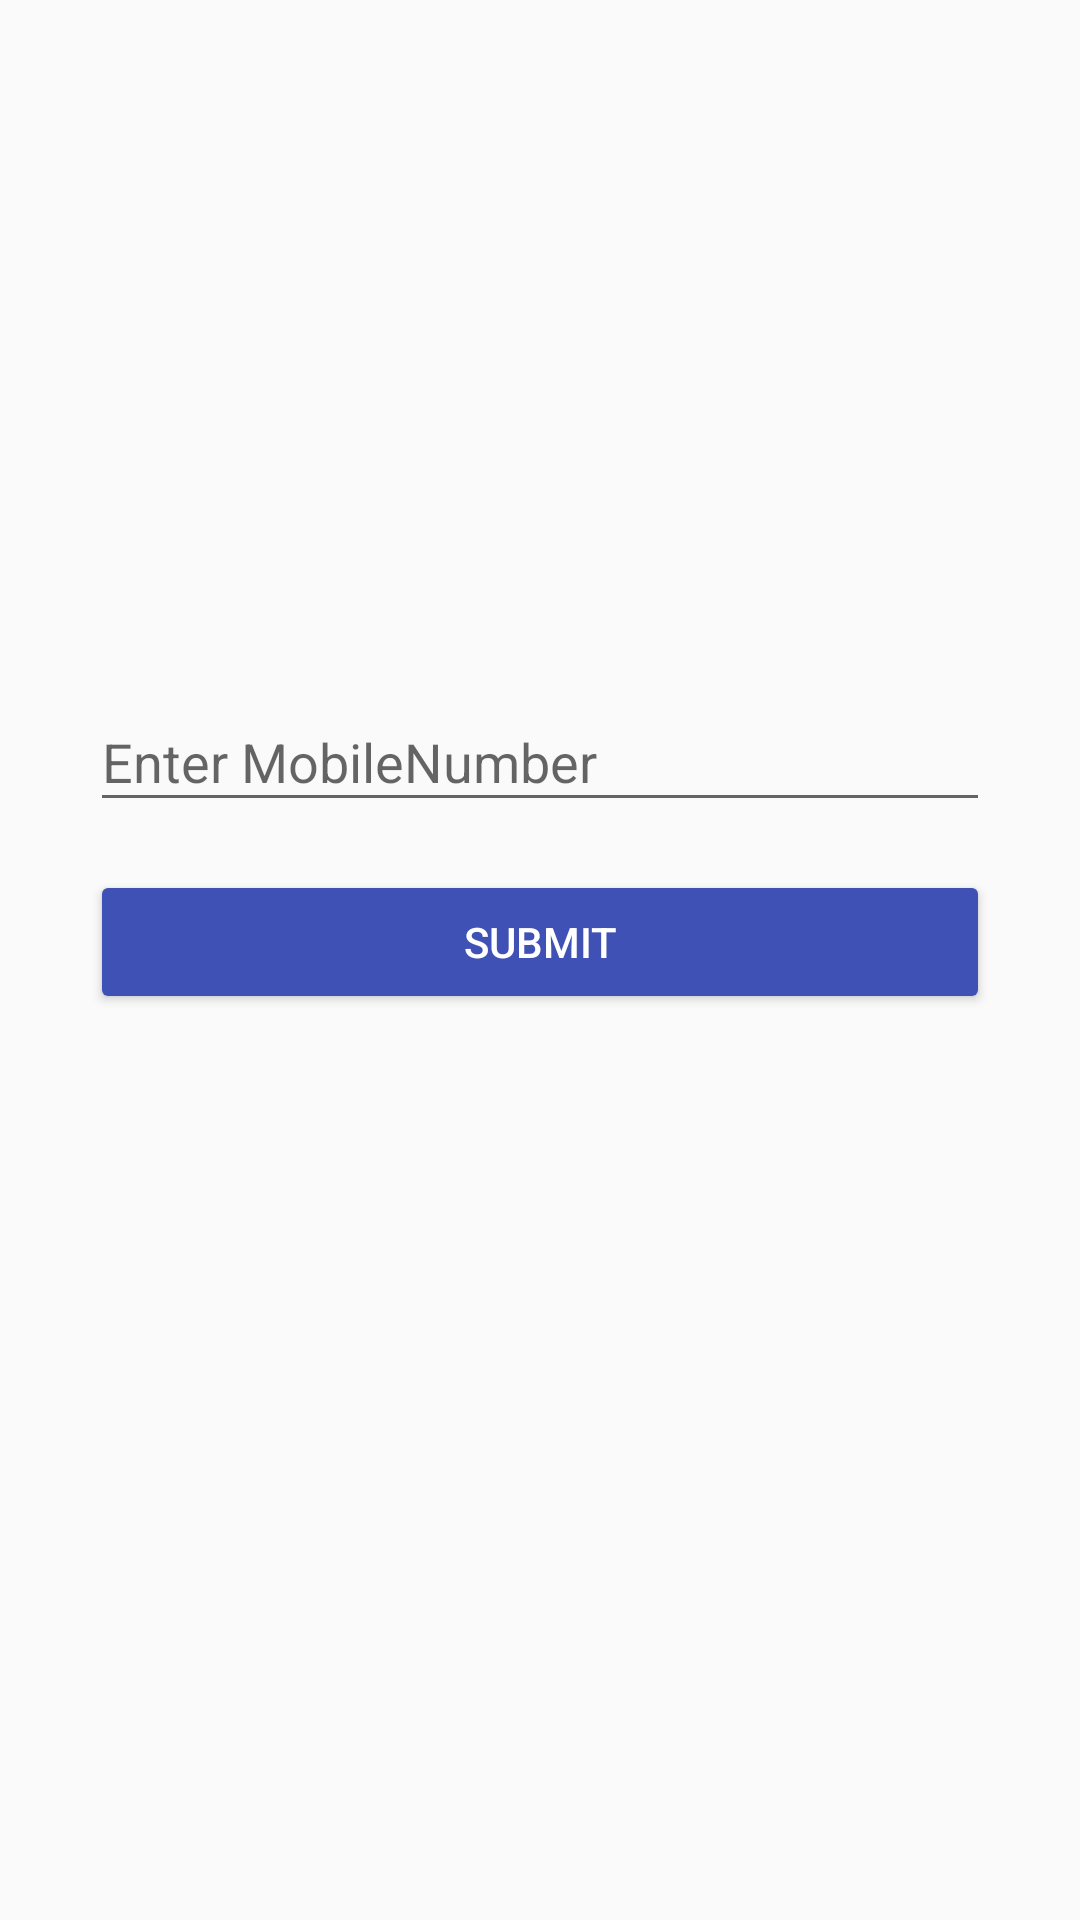

This screen was rendered from an Android layout file. Write that file and the resources it references.
<!-- AndroidManifest.xml: application theme AppTheme -->
<!-- res/layout/activity_main.xml -->
<?xml version="1.0" encoding="utf-8"?>
<android.support.constraint.ConstraintLayout xmlns:android="http://schemas.android.com/apk/res/android"
    xmlns:app="http://schemas.android.com/apk/res-auto"
    xmlns:tools="http://schemas.android.com/tools"
    android:id="@+id/activity_main"
    android:layout_width="match_parent"
    android:layout_height="match_parent"
    tools:context="com.bridgelabz.attendence.MainActivity">


    <Button
        android:text="@string/submit"
        android:layout_width="300dp"
        android:layout_height="wrap_content"
        android:id="@+id/submit"
        android:onClick="submitButton"
        android:theme="@style/AppTheme.Button"
        app:layout_constraintLeft_toLeftOf="@+id/textInputLayout"
        app:layout_constraintTop_toBottomOf="@+id/textInputLayout"
        android:layout_marginTop="16dp" />

    <android.support.design.widget.TextInputLayout
        android:layout_width="300dp"
        android:layout_height="wrap_content"
        android:id="@+id/textInputLayout"
        app:layout_constraintLeft_toLeftOf="@+id/activity_main"
        android:layout_marginLeft="16dp"
        android:layout_marginStart="16dp"
        app:layout_constraintTop_toTopOf="@+id/activity_main"
        android:layout_marginTop="16dp"
        app:layout_constraintRight_toRightOf="@+id/activity_main"
        android:layout_marginRight="16dp"
        android:layout_marginEnd="16dp"
        app:layout_constraintBottom_toBottomOf="@+id/activity_main"
        android:layout_marginBottom="16dp"
        app:layout_constraintVertical_bias="0.37">

        <EditText
            android:layout_width="match_parent"
            android:layout_height="wrap_content"
            android:inputType="phone"
            android:hint="@string/enter_number"
            android:ems="10"
            android:id="@+id/mobileNumber"
            android:layout_weight="1" />
    </android.support.design.widget.TextInputLayout>
</android.support.constraint.ConstraintLayout>
<!-- resources referenced by this layout -->
<resources>
  <string name="enter_number">Enter MobileNumber</string>
  <string name="submit">Submit</string>
  <style name="AppTheme.Button" parent="Widget.AppCompat.Button.Colored">
          <item name="colorButtonNormal">@color/colorPrimary</item>
          <item name="android:textColor">@color/textColorPrimary</item>
      </style>
  <style name="AppTheme" parent="Theme.AppCompat.Light.DarkActionBar">
          
          <item name="colorPrimary">@color/colorPrimary</item>
          <item name="colorPrimaryDark">@color/colorPrimaryDark</item>
          <item name="colorAccent">@color/colorAccent</item>
      </style>
  <color name="colorPrimary">#3F51B5</color>
  <color name="textColorPrimary">#ffffff</color>
  <color name="colorPrimaryDark">#303F9F</color>
  <color name="colorAccent">#FF4081</color>
</resources>
